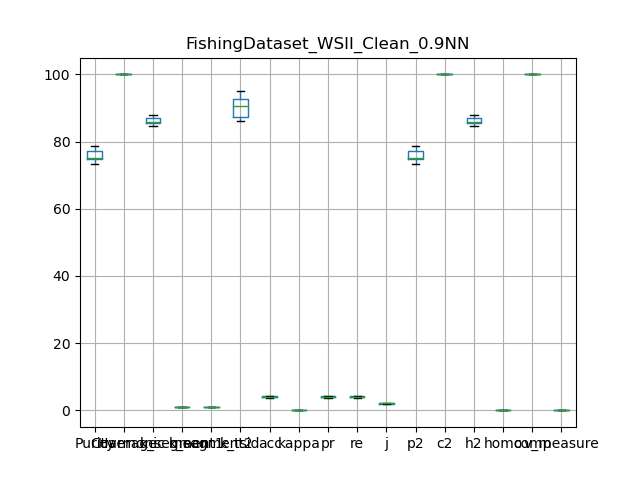

The table this chart was drawn from, first rows:
, Purity, Coverage, Harmonic mean, best parameters, k_segment1, k_segment2, k_tsid, acc, kappa, pr, re, j, p2, c2, h2, homo, comp, v_measure
0, 74.72, 100.0, 85.53, {'window_size': 7, 'majority_vote_degree…, 1, 1, 87, 4.315, 0.0, 4.315, 4.315, 2.205, 74.72, 100.0, 85.53, 1.2329138487325796e-14, 100.0, 2.4658276974651586e-14
1, 77.49, 100.0, 87.32, {'window_size': 7, 'majority_vote_degree…, 1, 1, 88, 4.3, 0.0, 4.3, 4.3, 2.197, 77.49, 100.0, 87.32, 2.770777061712038e-15, 100.0, 5.541554123424076e-15
2, 75.04, 100.0, 85.74, {'window_size': 7, 'majority_vote_degree…, 1, 1, 87, 4.132, 0.0, 4.132, 4.132, 2.11, 75.04, 100.0, 85.74, -1.3219218854048573e-14, 100.0, -2.6438437708097152e-14
3, 77.53, 100.0, 87.34, {'window_size': 7, 'majority_vote_degree…, 1, 1, 86, 4.196, 0.0, 4.196, 4.196, 2.143, 77.53, 100.0, 87.34, -1.866556302027206e-14, 100.0, -3.7331126040544134e-14
4, 78.64, 100.0, 88.04, {'window_size': 7, 'majority_vote_degree…, 1, 1, 95, 3.817, 0.0, 3.817, 3.817, 1.945, 78.64, 100.0, 88.04, 1.18350044929178e-14, 100.0, 2.3670008985835595e-14
5, 75.24, 100.0, 85.87, {'window_size': 7, 'majority_vote_degree…, 1, 1, 90, 4.014, 0.0, 4.014, 4.014, 2.048, 75.24, 100.0, 85.87, -1.575265506168969e-14, 100.0, -3.150531012337939e-14
6, 74.66, 100.0, 85.49, {'window_size': 7, 'majority_vote_degree…, 1, 1, 91, 4.104, 0.0, 4.104, 4.104, 2.095, 74.66, 100.0, 85.49, -1.3854399584744978e-14, 100.0, -2.770879916948996e-14
7, 73.33, 100.0, 84.62, {'window_size': 7, 'majority_vote_degree…, 1, 1, 92, 4.122, 0.0, 4.122, 4.122, 2.104, 73.33, 100.0, 84.62, 3.647108545595136e-15, 100.0, 7.294217091190272e-15
8, 75.16, 100.0, 85.82, {'window_size': 7, 'majority_vote_degree…, 1, 1, 95, 3.883, 0.0, 3.883, 3.883, 1.98, 75.16, 100.0, 85.82, -7.303297464215405e-15, 100.0, -1.4606594928430813e-14
9, 75.89, 100.0, 86.29, {'window_size': 7, 'majority_vote_degree…, 1, 1, 93, 3.939, 0.0, 3.939, 3.939, 2.009, 75.89, 100.0, 86.29, 1.662556382427187e-14, 100.0, 3.325112764854373e-14
